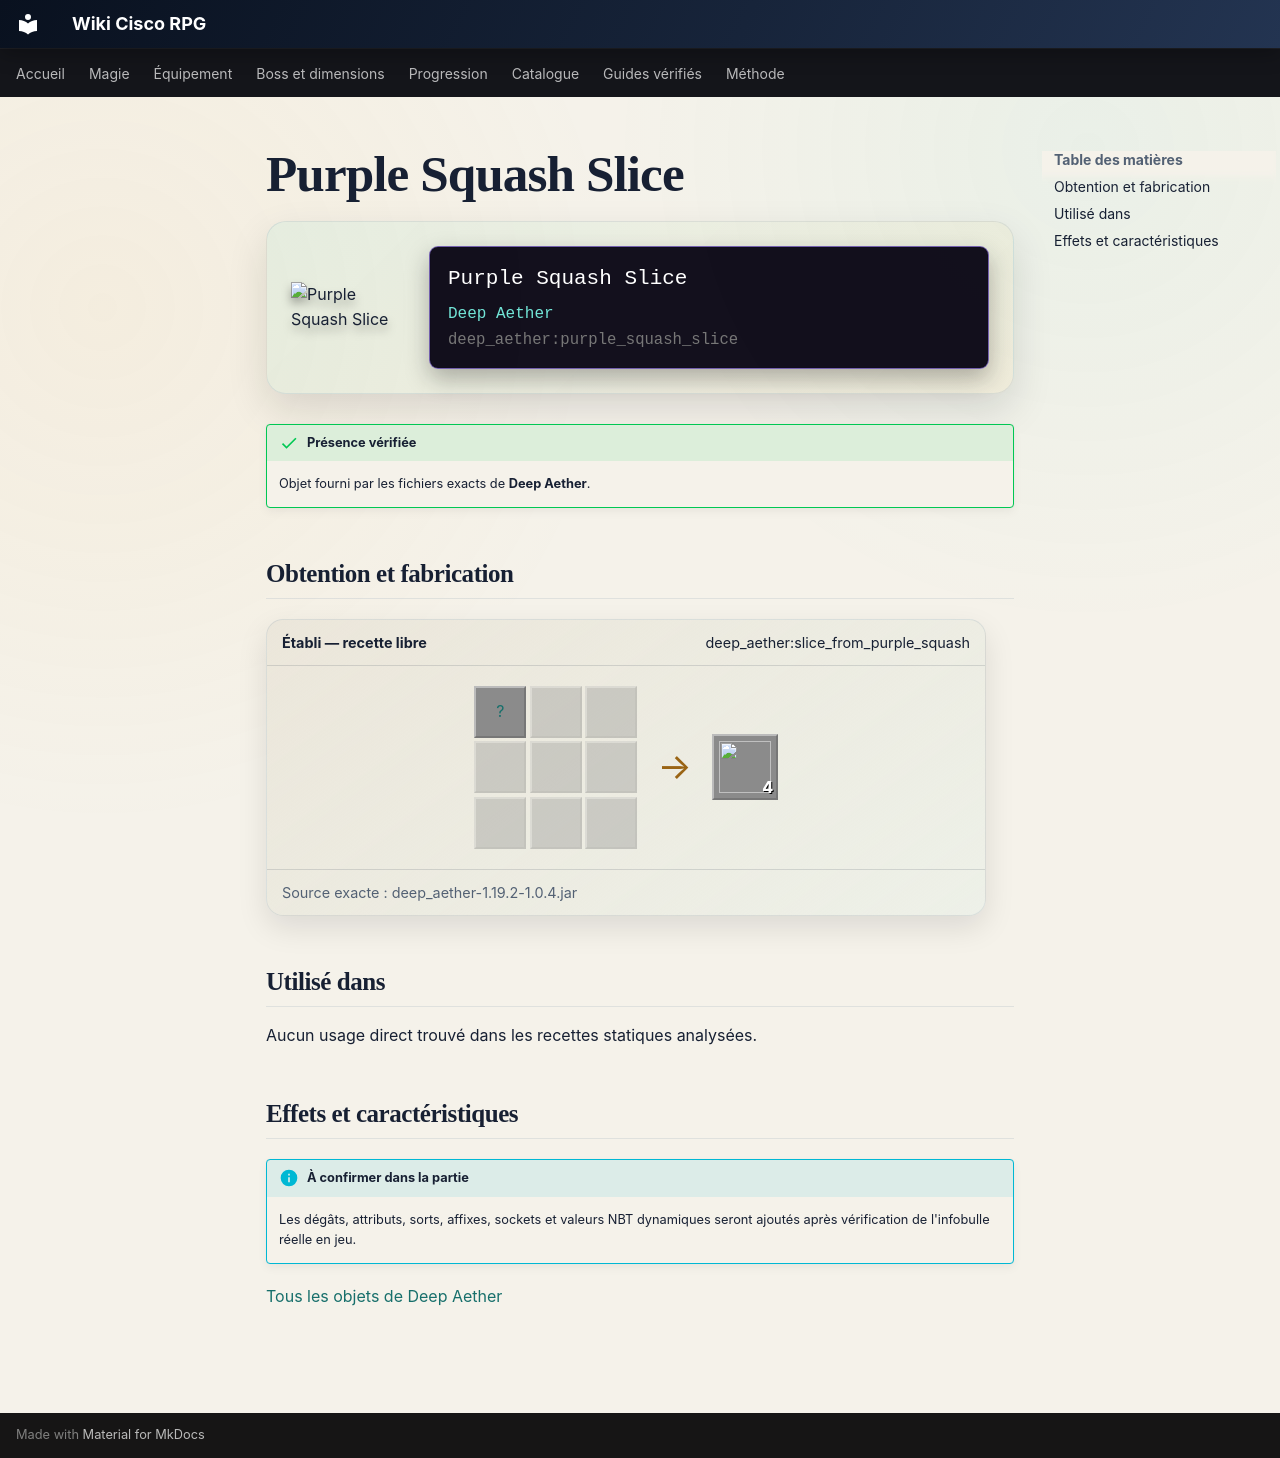

repository: Kloups-Dev/wiki-cisco-rpg · page: catalogue/objets/deep_aether/purple_squash_slice/index.html · generator: mkdocs

# Purple Squash Slice

<div class="mc-item-showcase">
<img class="mc-item-icon" src="../../../../assets/generated/items/deep_aether/purple_squash_slice.png" alt="Purple Squash Slice">
<div class="mc-tooltip-card">
<div class="mc-tooltip-card__name">Purple Squash Slice</div>
<div class="mc-tooltip-card__mod">Deep Aether</div>
<div class="mc-tooltip-card__id">deep_aether:purple_squash_slice</div>
</div>
</div>

!!! success "Présence vérifiée"
    Objet fourni par les fichiers exacts de **Deep Aether**.

## Obtention et fabrication

<div class="jei-recipe"><div class="jei-recipe__head"><strong>Établi — recette libre</strong><span>deep_aether:slice_from_purple_squash</span></div><div class="jei-recipe__body"><div class="jei-grid"><a class="jei-slot" href="../../../../catalogue/objets/deep_aether/purple_squash/" title="Purple Squash (deep_aether:purple_squash)">?</a><span class="jei-slot jei-slot--empty"></span><span class="jei-slot jei-slot--empty"></span><span class="jei-slot jei-slot--empty"></span><span class="jei-slot jei-slot--empty"></span><span class="jei-slot jei-slot--empty"></span><span class="jei-slot jei-slot--empty"></span><span class="jei-slot jei-slot--empty"></span><span class="jei-slot jei-slot--empty"></span></div><span class="jei-arrow">→</span><span class="jei-slot jei-slot--result"><img src="../../../../assets/generated/items/deep_aether/purple_squash_slice.png" alt=""><span class="jei-count">4</span></span></div><div class="jei-recipe__source">Source exacte : deep_aether-1.19.2-1.0.4.jar</div></div>

## Utilisé dans

Aucun usage direct trouvé dans les recettes statiques analysées.

## Effets et caractéristiques

!!! info "À confirmer dans la partie"
    Les dégâts, attributs, sorts, affixes, sockets et valeurs NBT dynamiques seront ajoutés après vérification de l'infobulle réelle en jeu.

[Tous les objets de Deep Aether](../../../contenu/deep-aether.md)
